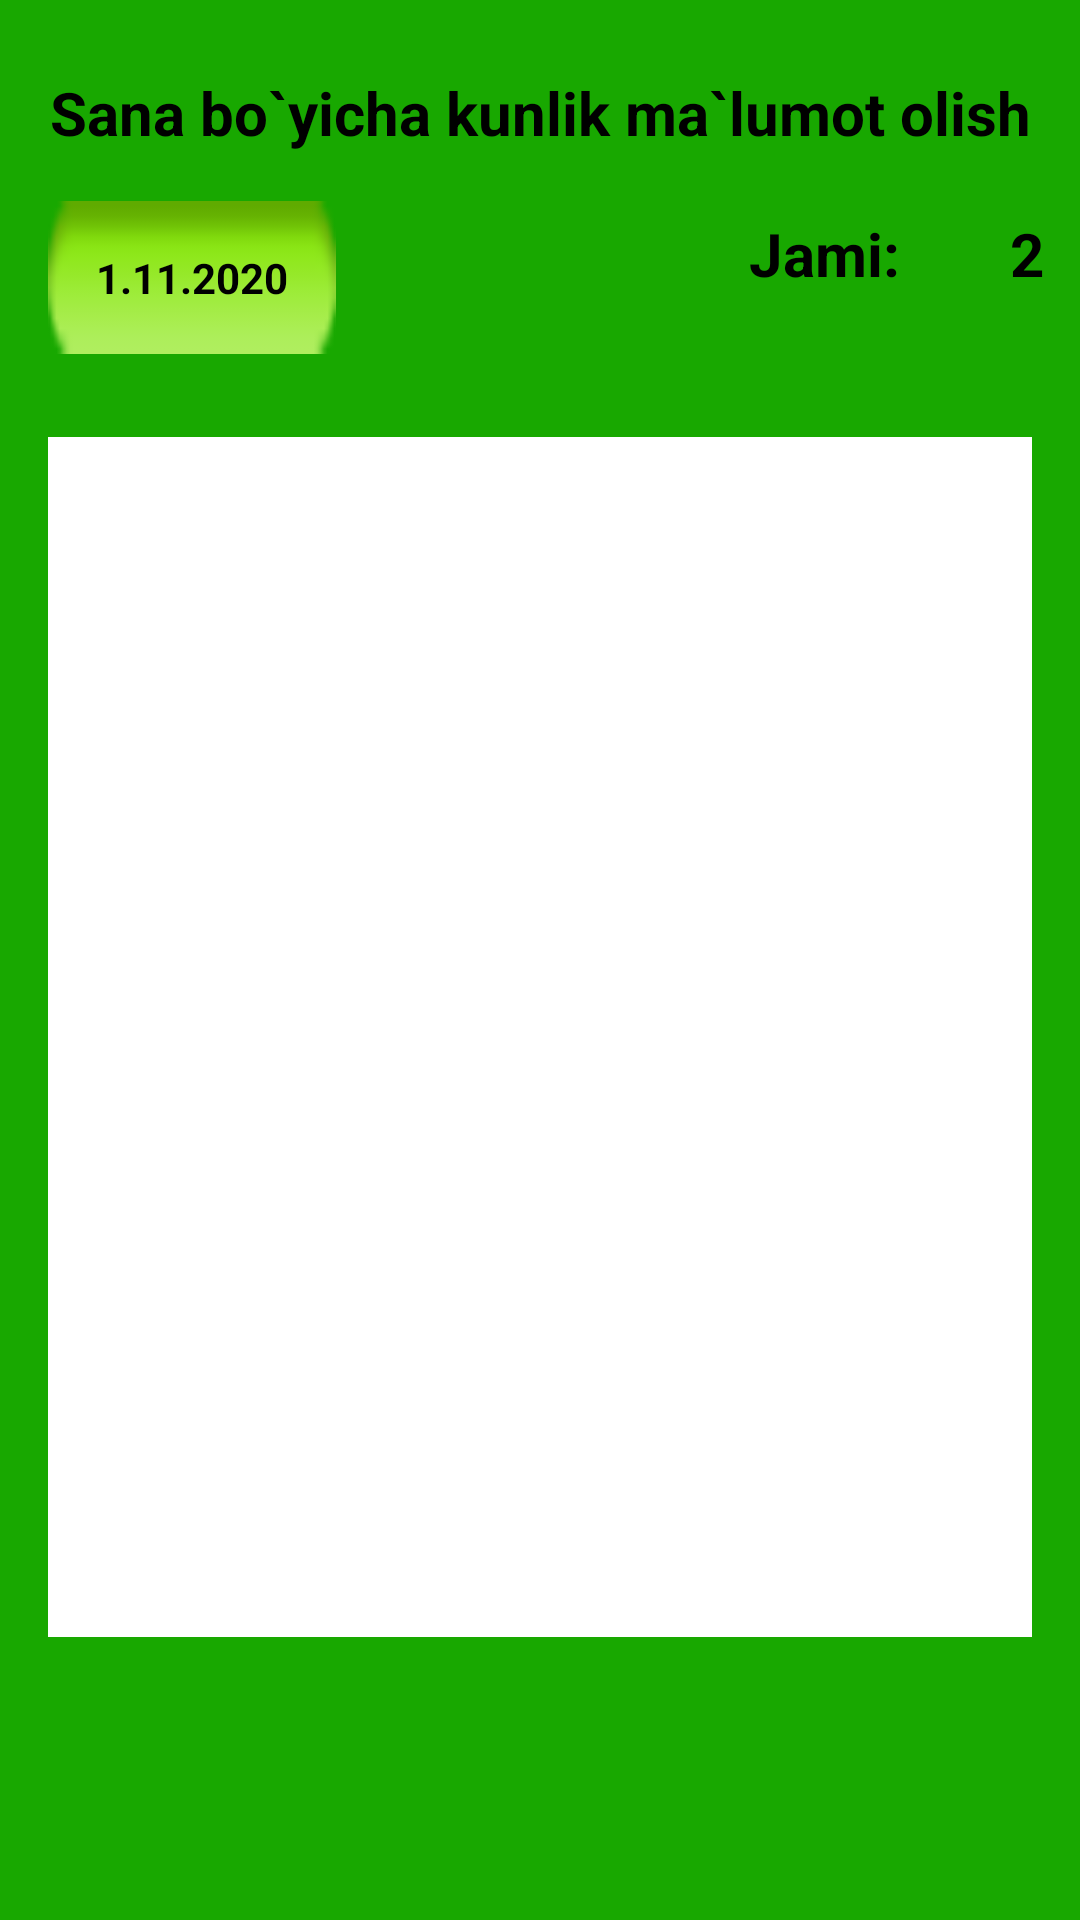

Android layout source for this screen:
<!-- AndroidManifest.xml: application theme Theme.Project_Kotlin -->
<!-- res/layout/fragment_4.xml -->
<?xml version="1.0" encoding="utf-8"?>
<androidx.constraintlayout.widget.ConstraintLayout xmlns:android="http://schemas.android.com/apk/res/android"
    xmlns:app="http://schemas.android.com/apk/res-auto"
    xmlns:tools="http://schemas.android.com/tools"
    android:layout_width="match_parent"
    android:layout_height="match_parent"
    android:background="#18A800">

    <TextView
        android:id="@+id/textView9"
        android:layout_width="match_parent"
        android:layout_height="wrap_content"
        android:layout_marginTop="24dp"
        android:gravity="center"
        android:text="Sana bo`yicha kunlik ma`lumot olish"
        android:textColor="@color/black"
        android:textSize="20sp"
        android:textStyle="bold"
        app:layout_constraintEnd_toEndOf="parent"
        app:layout_constraintStart_toStartOf="parent"
        app:layout_constraintTop_toTopOf="parent" />

    <TextView
        android:id="@+id/textView10"
        android:layout_width="wrap_content"
        android:layout_height="wrap_content"
        android:layout_margin="16dp"
        android:background="@android:drawable/button_onoff_indicator_on"
        android:clickable="true"
        android:focusable="true"
        android:foreground="?selectableItemBackground"
        android:padding="16dp"
        android:text="1.11.2020"
        android:textColor="@color/black"
        android:textStyle="bold"
        app:layout_constraintStart_toStartOf="parent"
        app:layout_constraintTop_toBottomOf="@+id/textView9" />

    <TextView
        android:id="@+id/textView11"
        android:layout_width="wrap_content"
        android:layout_height="wrap_content"
        android:layout_marginEnd="60dp"
        android:text="Jami:"
        android:textColor="@color/black"
        android:textSize="20sp"
        android:textStyle="bold"
        app:layout_constraintBottom_toBottomOf="@+id/textView10"
        app:layout_constraintEnd_toEndOf="parent"
        app:layout_constraintTop_toBottomOf="@+id/textView9" />

    <TextView
        android:layout_width="wrap_content"
        android:layout_height="wrap_content"
        android:layout_marginEnd="12dp"
        android:text="2"
        android:textColor="@color/black"
        android:textSize="20sp"
        android:textStyle="bold"
        app:layout_constraintBottom_toBottomOf="@+id/textView11"
        app:layout_constraintEnd_toEndOf="parent"
        app:layout_constraintTop_toTopOf="@+id/textView11" />

    <androidx.recyclerview.widget.RecyclerView
        android:layout_width="match_parent"
        android:layout_height="400dp"
        android:layout_margin="16dp"
        android:background="@color/white"
        app:layout_constraintBottom_toBottomOf="parent"
        app:layout_constraintEnd_toEndOf="parent"
        app:layout_constraintStart_toStartOf="parent"
        app:layout_constraintTop_toBottomOf="@+id/textView9" />
</androidx.constraintlayout.widget.ConstraintLayout>
<!-- resources referenced by this layout -->
<resources>
  <color name="black">#FF000000</color>
  <color name="white">#FFFFFFFF</color>
  <style name="Theme.Project_Kotlin" parent="Theme.MaterialComponents.DayNight.NoActionBar">
          
          <item name="colorPrimary">@color/purple_500</item>
          <item name="colorPrimaryVariant">@color/purple_700</item>
          <item name="colorOnPrimary">@color/white</item>
          
          <item name="colorSecondary">@color/teal_200</item>
          <item name="colorSecondaryVariant">@color/teal_700</item>
          <item name="colorOnSecondary">@color/black</item>
          
          <item name="android:statusBarColor" tools:targetApi="l">?attr/colorPrimaryVariant</item>
          
      </style>
  <color name="purple_500">#FF6200EE</color>
  <color name="purple_700">#18A800</color>
  <color name="teal_200">#FF03DAC5</color>
  <color name="teal_700">#FF018786</color>
</resources>
